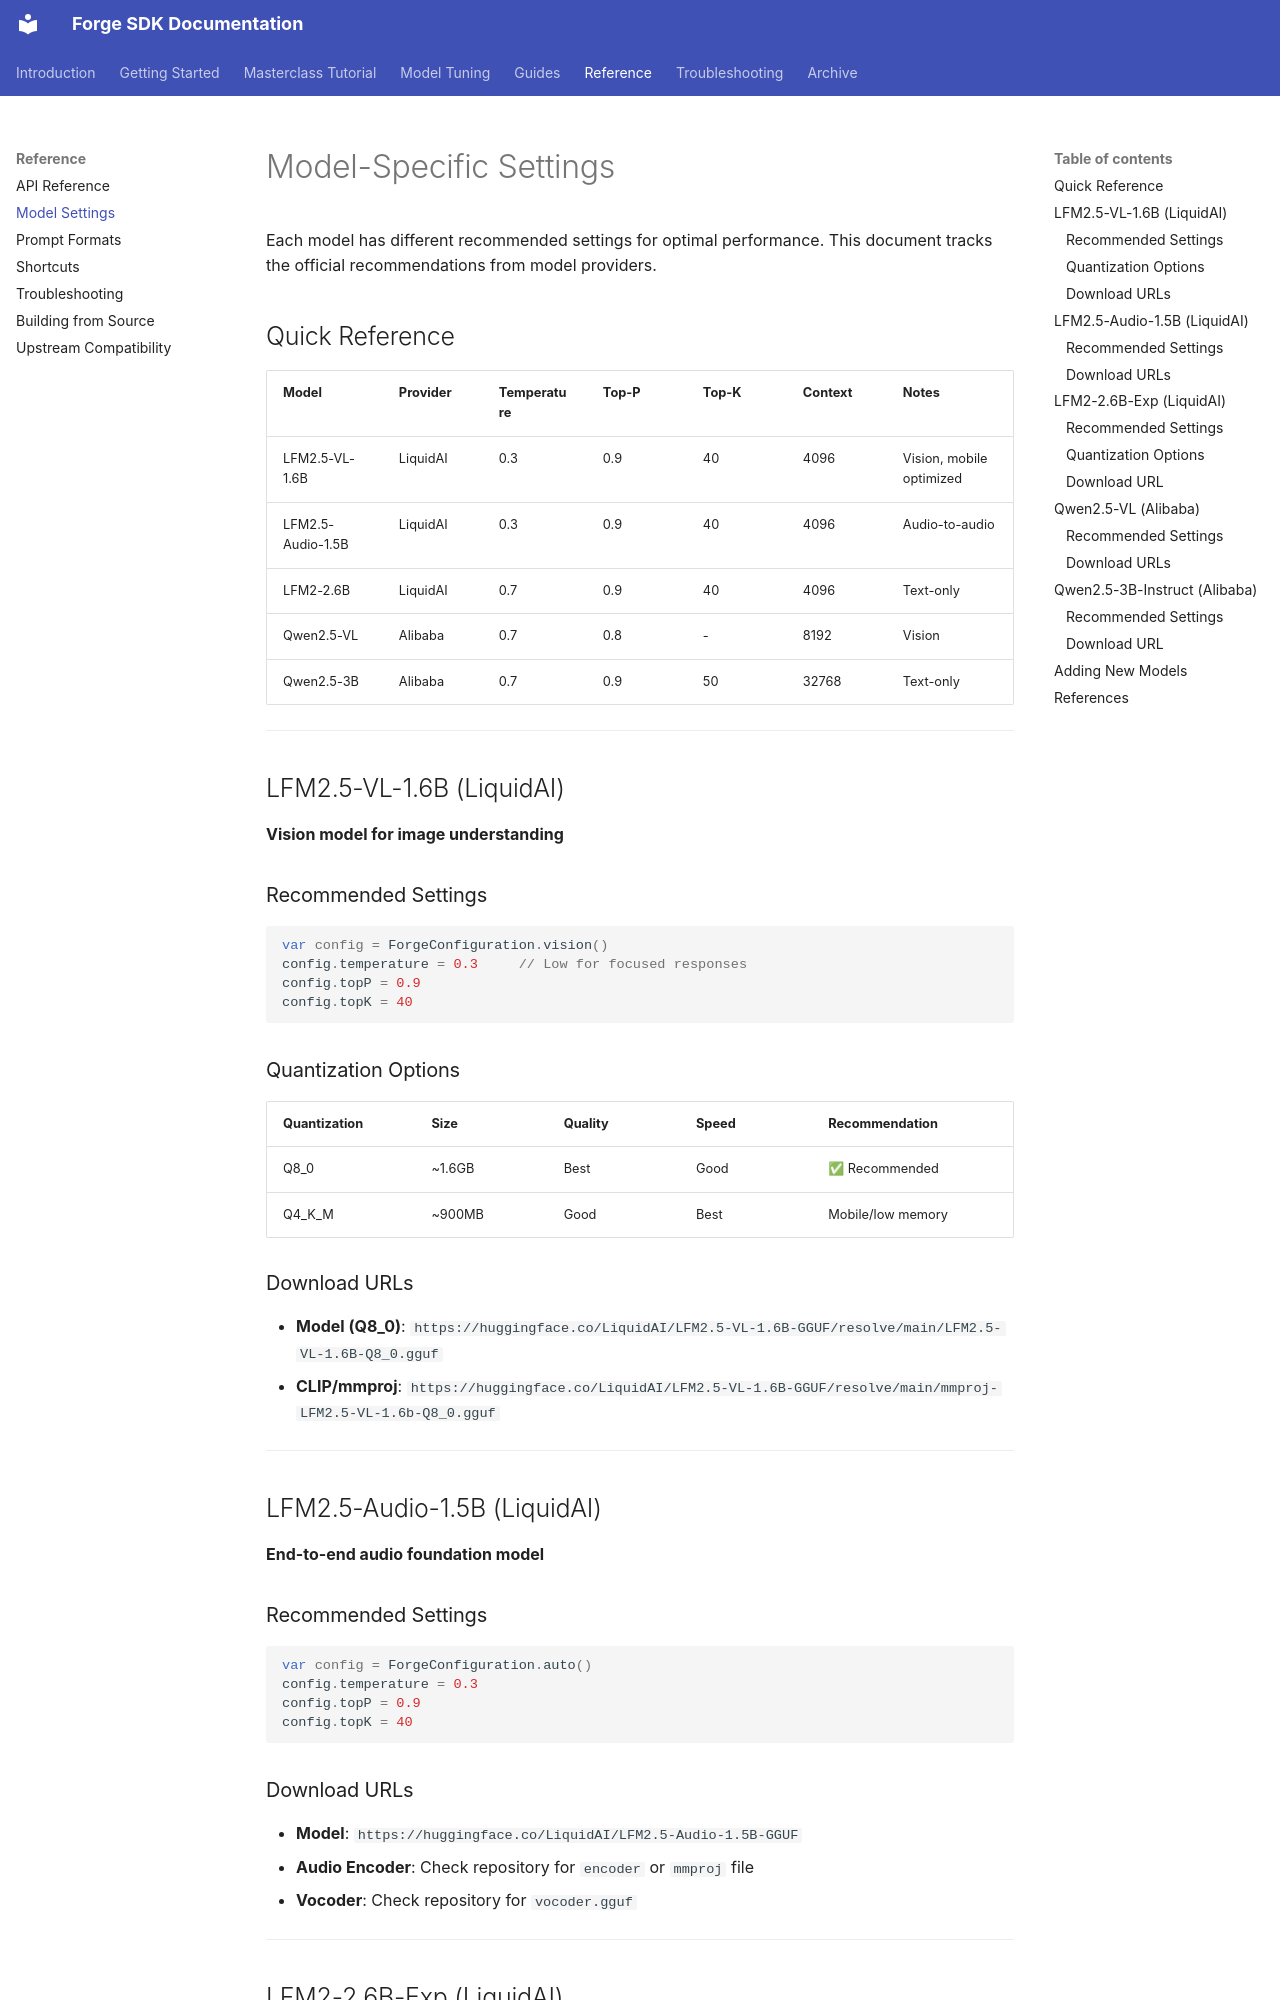

repository: james-intallaga/rust-llm · page: developer/model-settings/index.html · generator: mkdocs

# Model-Specific Settings

Each model has different recommended settings for optimal performance. This document tracks the official recommendations from model providers.

## Quick Reference

| Model | Provider | Temperature | Top-P | Top-K | Context | Notes |
|-------|----------|-------------|-------|-------|---------|-------|
| LFM2.5-VL-1.6B | LiquidAI | 0.3 | 0.9 | 40 | 4096 | Vision, mobile optimized |
| LFM2.5-Audio-1.5B | LiquidAI | 0.3 | 0.9 | 40 | 4096 | Audio-to-audio |
| LFM2-2.6B | LiquidAI | 0.7 | 0.9 | 40 | 4096 | Text-only |
| Qwen2.5-VL | Alibaba | 0.7 | 0.8 | - | 8192 | Vision |
| Qwen2.5-3B | Alibaba | 0.7 | 0.9 | 50 | 32768 | Text-only |

---

## LFM2.5-VL-1.6B (LiquidAI)

**Vision model for image understanding**

### Recommended Settings
```swift
var config = ForgeConfiguration.vision()
config.temperature = 0.3     // Low for focused responses
config.topP = 0.9
config.topK = 40
```

### Quantization Options
| Quantization | Size | Quality | Speed | Recommendation |
|--------------|------|---------|-------|----------------|
| Q8_0 | ~1.6GB | Best | Good | ✅ Recommended |
| Q4_K_M | ~900MB | Good | Best | Mobile/low memory |

### Download URLs
- **Model (Q8_0)**: `https://huggingface.co/LiquidAI/LFM2.5-VL-1.6B-GGUF/resolve/main/LFM2.5-VL-1.6B-Q8_0.gguf`
- **CLIP/mmproj**: `https://huggingface.co/LiquidAI/LFM2.5-VL-1.6B-GGUF/resolve/main/mmproj-LFM2.5-VL-1.6b-Q8_0.gguf`

---

## LFM2.5-Audio-1.5B (LiquidAI)

**End-to-end audio foundation model**

### Recommended Settings
```swift
var config = ForgeConfiguration.auto()
config.temperature = 0.3
config.topP = 0.9
config.topK = 40
```
